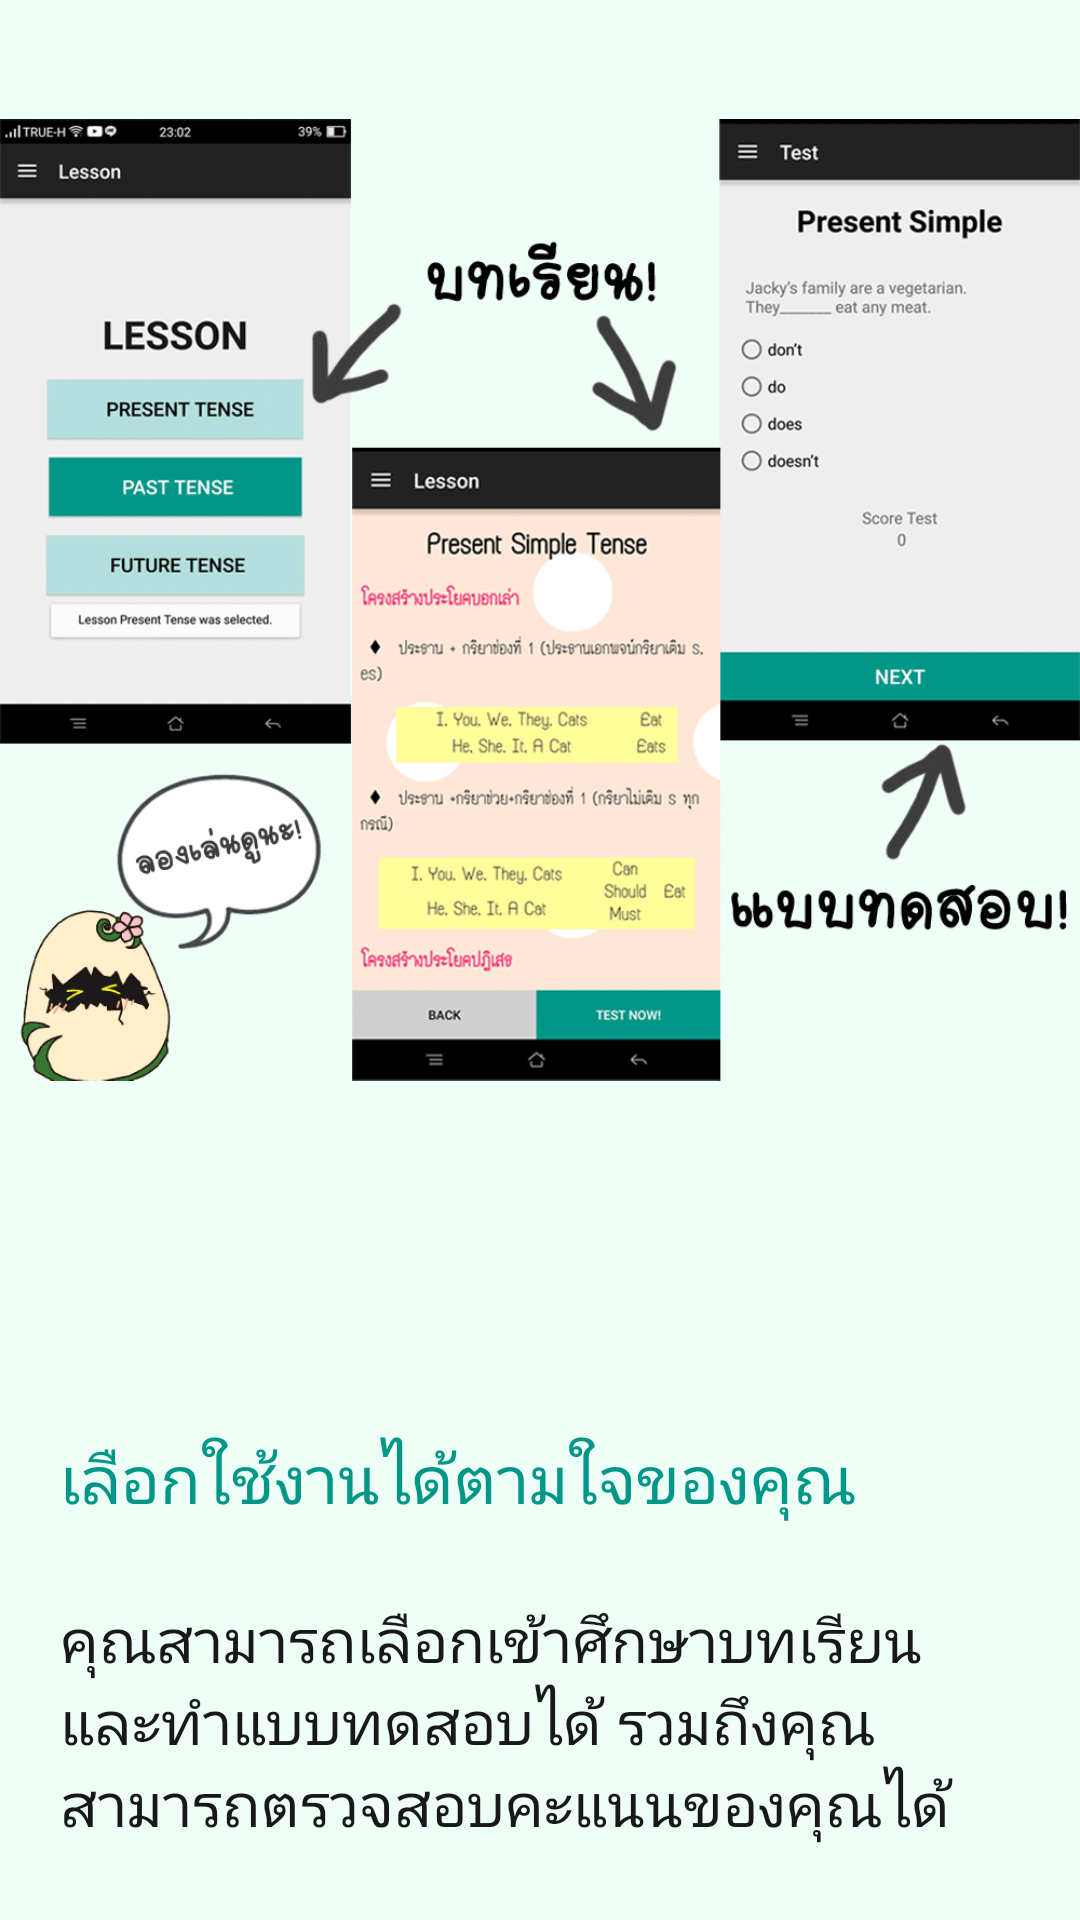

Android layout source for this screen:
<!-- AndroidManifest.xml: application theme AppTheme -->
<!-- res/layout/turtorial_layout_page2.xml -->
<?xml version="1.0" encoding="utf-8"?>
<RelativeLayout
    xmlns:android="http://schemas.android.com/apk/res/android"
    android:layout_width="match_parent"
    android:layout_height="match_parent"
    android:background="#edfff6">

    <LinearLayout
        android:orientation="vertical"
        android:layout_width="match_parent"
        android:layout_height="wrap_content"
        android:paddingTop="20dp">

        <ImageView
            android:layout_width="wrap_content"
            android:layout_height="360dp"
            android:src="@drawable/tutorial2"
            android:id="@+id/imageView4" />

    </LinearLayout>

    <LinearLayout
        android:orientation="vertical"
        android:layout_width="match_parent"
        android:layout_height="wrap_content"
        android:layout_alignParentBottom="true"
        android:paddingBottom="5dp">

        <TextView
            android:layout_width="wrap_content"
            android:layout_height="wrap_content"
            android:textAppearance="?android:attr/textAppearanceLarge"
            android:text="@string/tutorial21"
            android:paddingLeft="20dp"
            android:paddingTop="5dp"
            android:paddingBottom="5dp"
            android:textColor="#009688" />

        <TextView
            android:layout_width="wrap_content"
            android:layout_height="wrap_content"
            android:textAppearance="?android:attr/textAppearanceLarge"
            android:text="@string/tutorial22"
            android:padding="20dp"
            android:textColor="#181818"
            android:textSize="20dp" />

    </LinearLayout>


</RelativeLayout>
<!-- resources referenced by this layout -->
<resources>
  <!-- drawable tutorial2: png bitmap (drawable, 225363 bytes) -->
  <string name="tutorial21">เลือกใช้งานได้ตามใจของคุณ</string>
  <string name="tutorial22">คุณสามารถเลือกเข้าศึกษาบทเรียนและทำแบบทดสอบได้ รวมถึงคุณสามารถตรวจสอบคะแนนของคุณได้</string>
  <style name="AppTheme" parent="Theme.AppCompat.Light.DarkActionBar">
  
          
          <item name="android:textColorPrimary">@color/primary_text_material_dark</item>
          <item name="android:textColorSecondary">@color/secondary_text_material_dark</item>
  
      </style>
  <color name="primary_text_material_dark">#000000</color>
  <color name="secondary_text_material_dark">#6c6c6c</color>
</resources>
